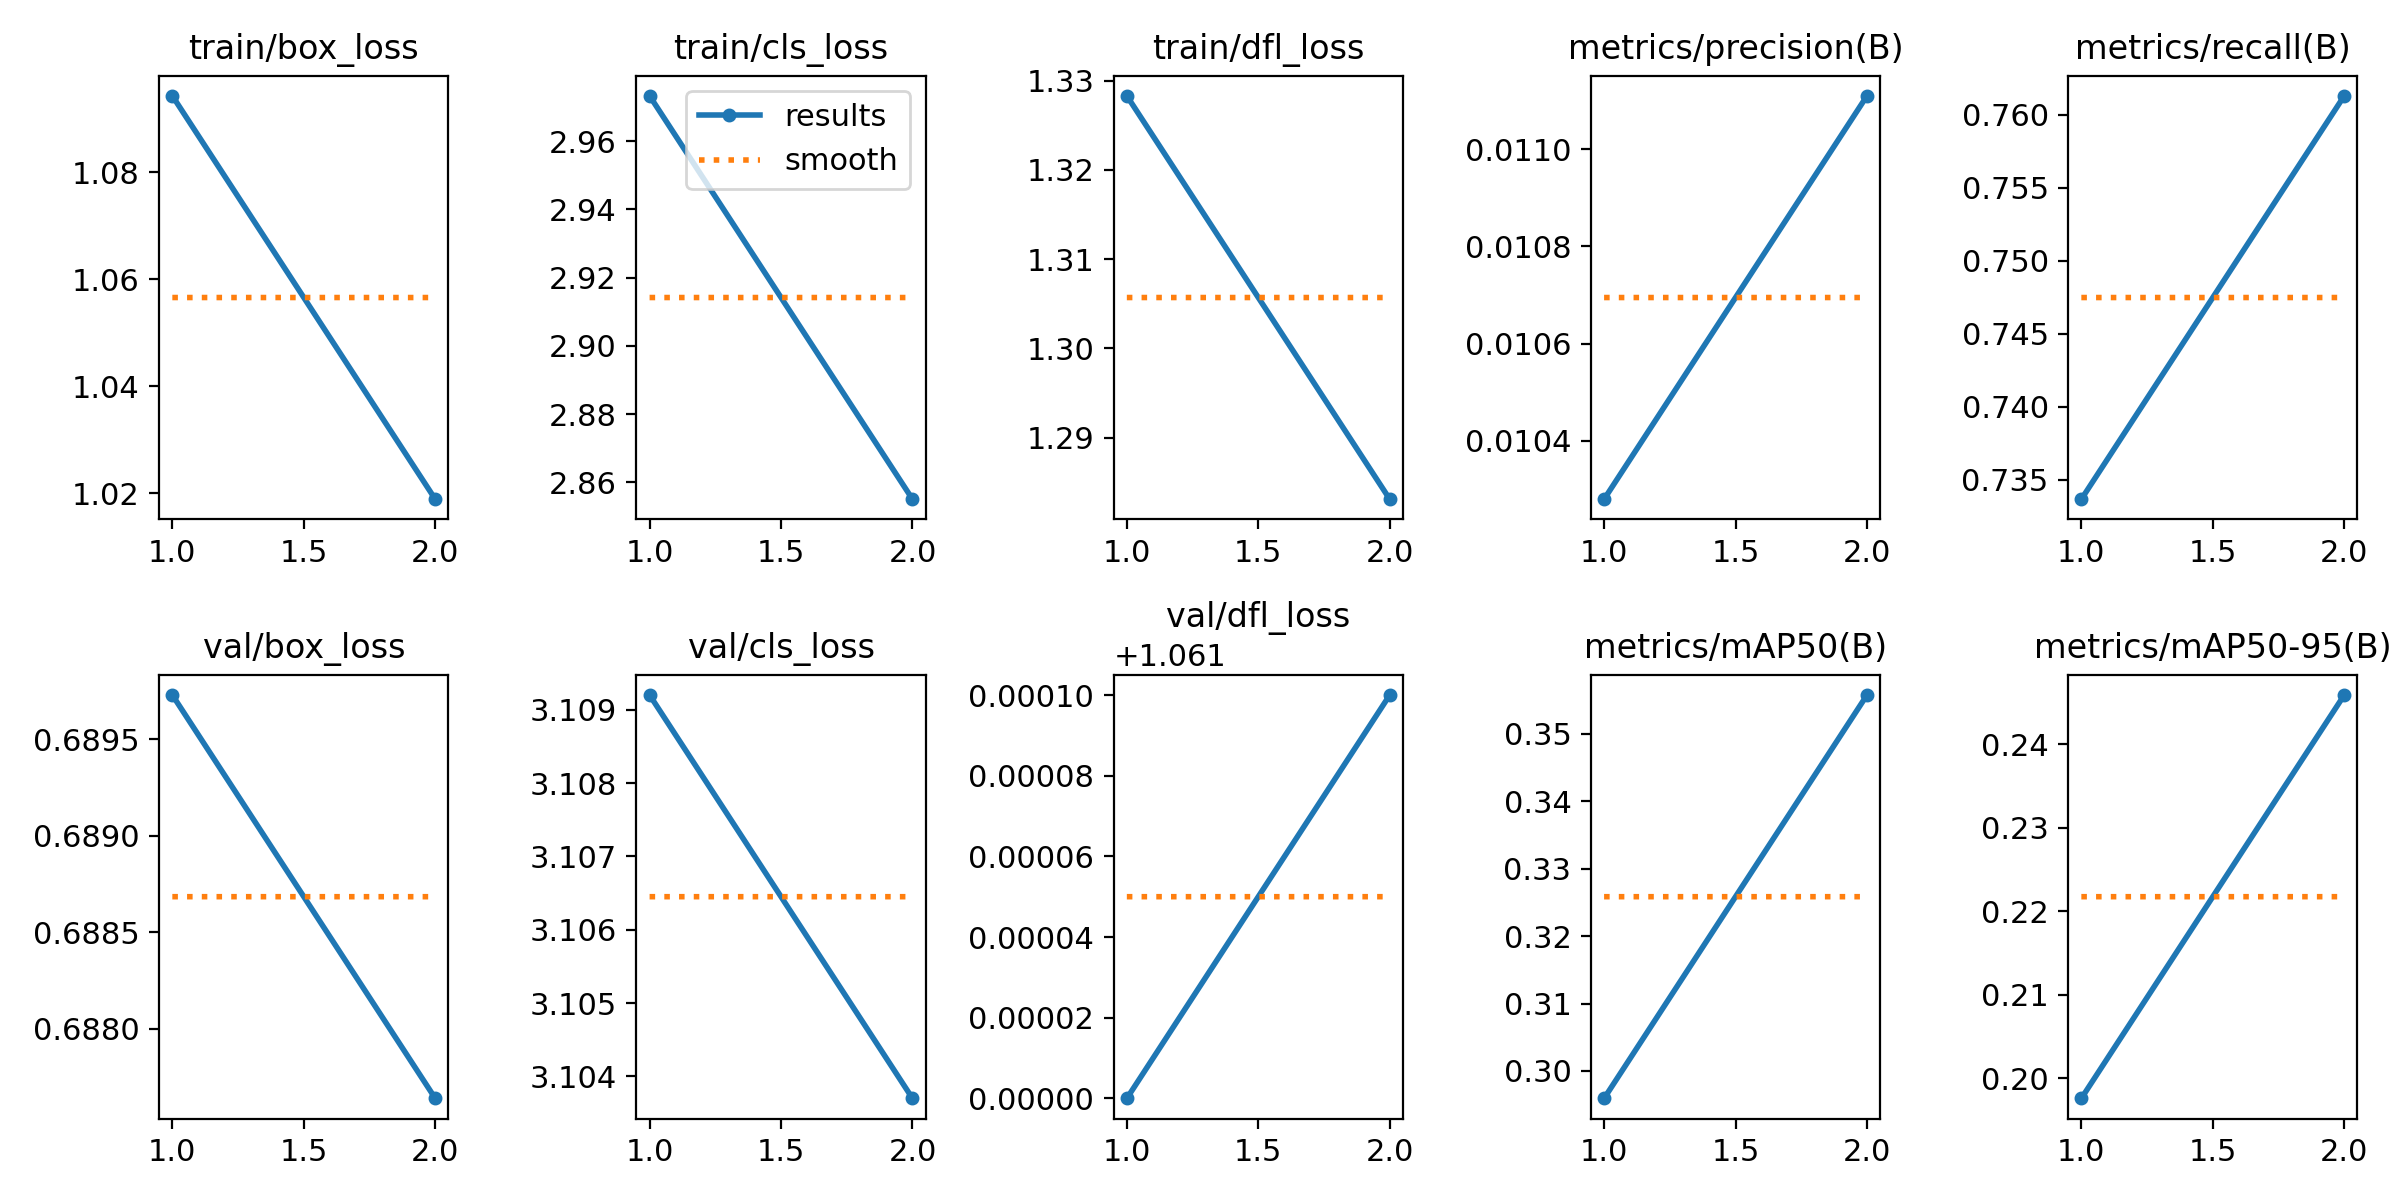

The file beside this chart, header and first rows:
epoch, train/box_loss, train/cls_loss, train/dfl_loss, metrics/precision(B), metrics/recall(B), metrics/mAP50(B), metrics/mAP50-95(B), val/box_loss, val/cls_loss, val/dfl_loss, lr/pg0, lr/pg1, lr/pg2
1, 1.094, 2.973, 1.328, 0.01028, 0.7337, 0.2959, 0.1976, 0.6897, 3.109, 1.061, 5.001e-05, 5.001e-05, 5.001e-05
2, 1.019, 2.855, 1.283, 0.01111, 0.7613, 0.3558, 0.2459, 0.6876, 3.104, 1.061, 5.8928e-05, 5.8928e-05, 5.8928e-05
